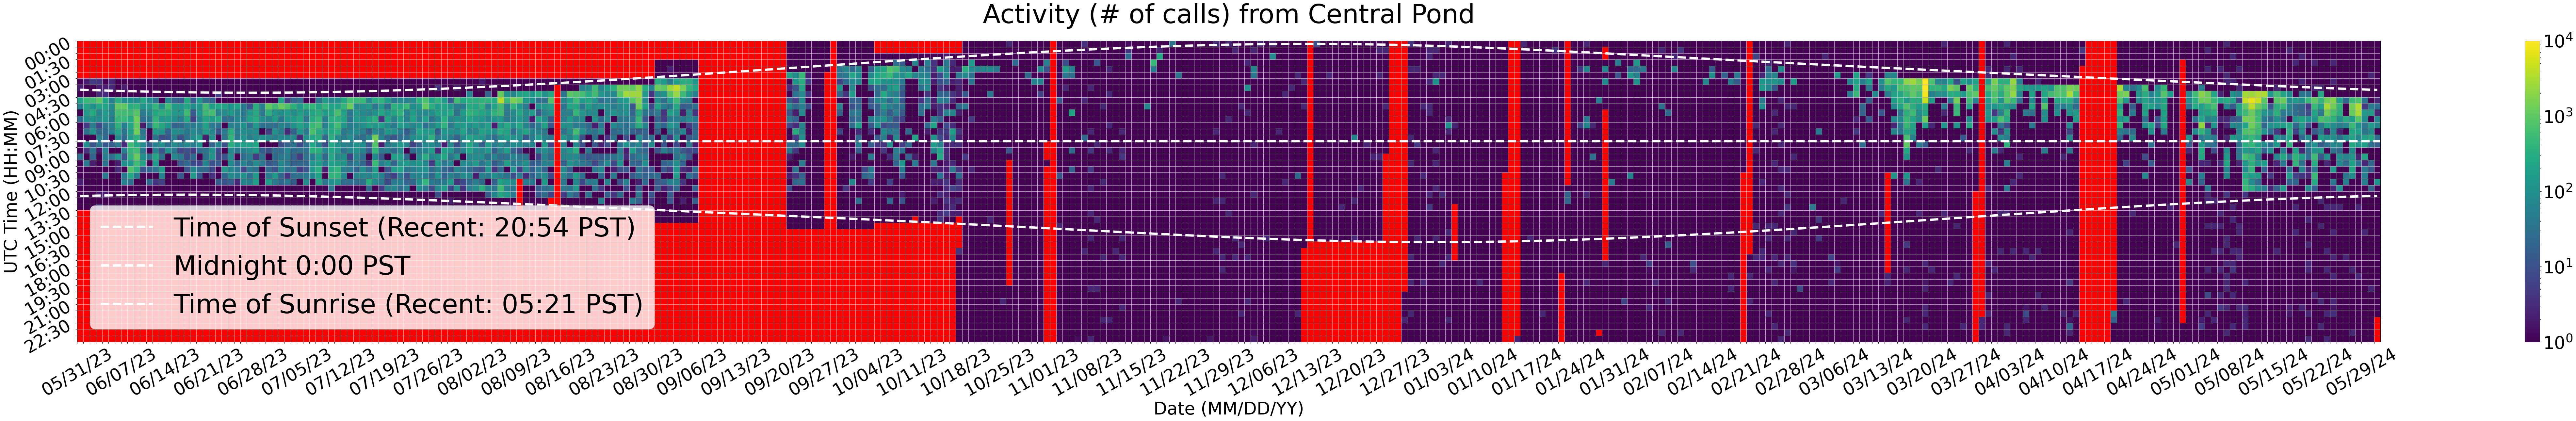

The table this chart was drawn from, first rows:
Time (UTC), 05/31/23, 06/01/23, 06/02/23, 06/03/23, 06/04/23, 06/05/23, 06/06/23, 06/07/23, 06/08/23, 06/09/23, 06/10/23, 06/11/23, 06/12/23, 06/13/23, 06/14/23, 06/15/23, 06/16/23, 06/17/23, 06/18/23, 06/19/23, 06/20/23, 06/21/23, 06/22/23
00:00, , 0.0, 0.0, 0.0, 0.0, 0.0, 0.0, 0.0, 0.0, 0.0, 0.0, 0.0, 0.0, 0.0, 0.0, 0.0, 0.0, 0.0, 0.0, 0.0, 0.0, 0.0, 0.0
00:30, , 0.0, 0.0, 0.0, 0.0, 0.0, 0.0, 0.0, 0.0, 0.0, 0.0, 0.0, 0.0, 0.0, 0.0, 0.0, 0.0, 0.0, 0.0, 0.0, 0.0, 0.0, 0.0
01:00, , 0.0, 0.0, 0.0, 0.0, 0.0, 0.0, 0.0, 0.0, 0.0, 0.0, 0.0, 0.0, 0.0, 0.0, 0.0, 0.0, 0.0, 0.0, 0.0, 0.0, 0.0, 0.0
01:30, , 0.0, 0.0, 0.0, 0.0, 0.0, 0.0, 0.0, 0.0, 0.0, 0.0, 0.0, 0.0, 0.0, 0.0, 0.0, 0.0, 0.0, 0.0, 0.0, 0.0, 0.0, 0.0
02:00, , 0.0, 0.0, 0.0, 0.0, 0.0, 0.0, 0.0, 0.0, 0.0, 0.0, 0.0, 0.0, 0.0, 0.0, 0.0, 0.0, 0.0, 0.0, 0.0, 0.0, 0.0, 0.0
02:30, , 0.0, 0.0, 0.0, 0.0, 0.0, 0.0, 0.0, 0.0, 0.0, 0.0, 0.0, 0.0, 0.0, 0.0, 0.0, 0.0, 0.0, 0.0, 0.0, 0.0, 0.0, 0.0
03:00, 1.0, 2.0, 5.0, 4.0, 1.0, 3.0, 1.0, 1.0, 1.0, 1.0, 1.0, 1.0, 1.0, 1.0, 1.0, 1.0, 1.0, 1.0, 1.0, 1.0, 1.0, 1.0, 1.0
03:30, 2.0, 1.0, 1.0, 2.0, 2.0, 3.0, 1.0, 2.0, 1.0, 1.0, 1.0, 1.0, 1.0, 1.0, 1.0, 1.0, 1.0, 1.0, 1.0, 1.0, 1.0, 1.0, 1.0
04:00, 1.0, 1.0, 1.0, 3.0, 3.0, 1.0, 1.0, 1.0, 1.0, 1.0, 1.0, 1.0, 1.0, 1.0, 1.0, 1.0, 1.0, 1.0, 1.0, 1.0, 1.0, 1.0, 6.0
04:30, 187.0, 486.0, 527.0, 964.0, 233.0, 55.0, 325.0, 90.0, 102.0, 91.0, 266.0, 87.0, 30.0, 1.0, 74.0, 19.0, 13.0, 271.0, 17.0, 121.0, 30.0, 18.0, 1.0
05:00, 55.0, 226.0, 115.0, 242.0, 215.0, 85.0, 1073, 1025, 318.0, 397.0, 120.0, 148.0, 434.0, 102.0, 589.0, 176.0, 126.0, 253.0, 94.0, 117.0, 612.0, 191.0, 244.0
05:30, 1.0, 162.0, 286.0, 69.0, 143.0, 64.0, 619.0, 591.0, 558.0, 856.0, 43.0, 72.0, 266.0, 349.0, 328.0, 163.0, 120.0, 566.0, 14.0, 123.0, 488.0, 639.0, 62.0
06:00, 26.0, 97.0, 113.0, 85.0, 120.0, 50.0, 482.0, 491.0, 292.0, 1324, 27.0, 41.0, 417.0, 124.0, 156.0, 102.0, 51.0, 261.0, 6.0, 69.0, 229.0, 174.0, 272.0
06:30, 1.0, 5.0, 49.0, 8.0, 32.0, 55.0, 386.0, 54.0, 243.0, 1041, 2.0, 36.0, 458.0, 262.0, 109.0, 18.0, 22.0, 54.0, 41.0, 66.0, 207.0, 44.0, 32.0
07:00, 1.0, 31.0, 113.0, 22.0, 25.0, 53.0, 220.0, 35.0, 197.0, 1314, 38.0, 1.0, 147.0, 117.0, 20.0, 102.0, 79.0, 46.0, 75.0, 56.0, 173.0, 71.0, 11.0
07:30, 1.0, 1.0, 1.0, 56.0, 25.0, 1.0, 80.0, 23.0, 162.0, 361.0, 61.0, 1.0, 34.0, 9.0, 12.0, 52.0, 10.0, 35.0, 91.0, 177.0, 2.0, 110.0, 1.0
08:00, 1.0, 103.0, 11.0, 37.0, 12.0, 16.0, 49.0, 3.0, 561.0, 261.0, 85.0, 13.0, 58.0, 100.0, 30.0, 91.0, 47.0, 81.0, 49.0, 113.0, 1.0, 19.0, 67.0
08:30, 1.0, 4.0, 31.0, 2.0, 61.0, 1.0, 1.0, 48.0, 451.0, 582.0, 46.0, 1.0, 58.0, 12.0, 105.0, 38.0, 7.0, 10.0, 5.0, 25.0, 34.0, 111.0, 8.0
09:00, 33.0, 1.0, 20.0, 1.0, 50.0, 29.0, 127.0, 11.0, 382.0, 1175, 101.0, 36.0, 256.0, 31.0, 1.0, 75.0, 41.0, 8.0, 26.0, 1.0, 30.0, 132.0, 7.0
09:30, 1.0, 44.0, 2.0, 1.0, 36.0, 1.0, 2.0, 103.0, 133.0, 574.0, 237.0, 1.0, 156.0, 1.0, 1.0, 1.0, 13.0, 25.0, 8.0, 6.0, 69.0, 10.0, 14.0
10:00, 1.0, 1.0, 1.0, 1.0, 1.0, 1.0, 3.0, 1.0, 774.0, 350.0, 10.0, 20.0, 31.0, 168.0, 1.0, 1.0, 1.0, 10.0, 67.0, 26.0, 22.0, 8.0, 1.0
10:30, 1.0, 1.0, 1.0, 1.0, 40.0, 1.0, 1.0, 42.0, 238.0, 43.0, 1.0, 1.0, 1.0, 59.0, 1.0, 1.0, 14.0, 1.0, 141.0, 12.0, 1.0, 4.0, 1.0
11:00, 2.0, 1.0, 1.0, 1.0, 1.0, 1.0, 1.0, 59.0, 31.0, 1.0, 1.0, 22.0, 4.0, 6.0, 1.0, 1.0, 1.0, 1.0, 1.0, 1.0, 1.0, 1.0, 15.0
11:30, 1.0, 1.0, 1.0, 1.0, 1.0, 1.0, 1.0, 1.0, 1.0, 1.0, 1.0, 1.0, 1.0, 1.0, 1.0, 1.0, 1.0, 1.0, 1.0, 1.0, 1.0, 1.0, 1.0
12:00, 1.0, 1.0, 1.0, 2.0, 2.0, 1.0, 1.0, 1.0, 1.0, 1.0, 1.0, 1.0, 1.0, 1.0, 1.0, 1.0, 1.0, 1.0, 1.0, 1.0, 1.0, 1.0, 1.0
12:30, 1.0, 1.0, 1.0, 1.0, 1.0, 1.0, 1.0, 1.0, 1.0, 1.0, 1.0, 1.0, 1.0, 1.0, 1.0, 1.0, 1.0, 1.0, 1.0, 1.0, 1.0, 1.0, 1.0
13:00, 1.0, 1.0, 1.0, 3.0, 1.0, 1.0, 1.0, 1.0, 1.0, 1.0, 1.0, 1.0, 1.0, 1.0, 1.0, 1.0, 1.0, 1.0, 1.0, 1.0, 1.0, 1.0, 1.0
13:30, 0.0, 0.0, 0.0, 0.0, 0.0, 0.0, 0.0, 0.0, 0.0, 0.0, 0.0, 0.0, 0.0, 0.0, 0.0, 0.0, 0.0, 0.0, 0.0, 0.0, 0.0, 0.0, 0.0
14:00, 0.0, 0.0, 0.0, 0.0, 0.0, 0.0, 0.0, 0.0, 0.0, 0.0, 0.0, 0.0, 0.0, 0.0, 0.0, 0.0, 0.0, 0.0, 0.0, 0.0, 0.0, 0.0, 0.0
14:30, 0.0, 0.0, 0.0, 0.0, 0.0, 0.0, 0.0, 0.0, 0.0, 0.0, 0.0, 0.0, 0.0, 0.0, 0.0, 0.0, 0.0, 0.0, 0.0, 0.0, 0.0, 0.0, 0.0
15:00, 0.0, 0.0, 0.0, 0.0, 0.0, 0.0, 0.0, 0.0, 0.0, 0.0, 0.0, 0.0, 0.0, 0.0, 0.0, 0.0, 0.0, 0.0, 0.0, 0.0, 0.0, 0.0, 0.0
15:30, 0.0, 0.0, 0.0, 0.0, 0.0, 0.0, 0.0, 0.0, 0.0, 0.0, 0.0, 0.0, 0.0, 0.0, 0.0, 0.0, 0.0, 0.0, 0.0, 0.0, 0.0, 0.0, 0.0
16:00, 0.0, 0.0, 0.0, 0.0, 0.0, 0.0, 0.0, 0.0, 0.0, 0.0, 0.0, 0.0, 0.0, 0.0, 0.0, 0.0, 0.0, 0.0, 0.0, 0.0, 0.0, 0.0, 0.0
16:30, 0.0, 0.0, 0.0, 0.0, 0.0, 0.0, 0.0, 0.0, 0.0, 0.0, 0.0, 0.0, 0.0, 0.0, 0.0, 0.0, 0.0, 0.0, 0.0, 0.0, 0.0, 0.0, 0.0
17:00, 0.0, 0.0, 0.0, 0.0, 0.0, 0.0, 0.0, 0.0, 0.0, 0.0, 0.0, 0.0, 0.0, 0.0, 0.0, 0.0, 0.0, 0.0, 0.0, 0.0, 0.0, 0.0, 0.0
17:30, 0.0, 0.0, 0.0, 0.0, 0.0, 0.0, 0.0, 0.0, 0.0, 0.0, 0.0, 0.0, 0.0, 0.0, 0.0, 0.0, 0.0, 0.0, 0.0, 0.0, 0.0, 0.0, 0.0
18:00, 0.0, 0.0, 0.0, 0.0, 0.0, 0.0, 0.0, 0.0, 0.0, 0.0, 0.0, 0.0, 0.0, 0.0, 0.0, 0.0, 0.0, 0.0, 0.0, 0.0, 0.0, 0.0, 0.0
18:30, 0.0, 0.0, 0.0, 0.0, 0.0, 0.0, 0.0, 0.0, 0.0, 0.0, 0.0, 0.0, 0.0, 0.0, 0.0, 0.0, 0.0, 0.0, 0.0, 0.0, 0.0, 0.0, 0.0
19:00, 0.0, 0.0, 0.0, 0.0, 0.0, 0.0, 0.0, 0.0, 0.0, 0.0, 0.0, 0.0, 0.0, 0.0, 0.0, 0.0, 0.0, 0.0, 0.0, 0.0, 0.0, 0.0, 0.0
19:30, 0.0, 0.0, 0.0, 0.0, 0.0, 0.0, 0.0, 0.0, 0.0, 0.0, 0.0, 0.0, 0.0, 0.0, 0.0, 0.0, 0.0, 0.0, 0.0, 0.0, 0.0, 0.0, 0.0
20:00, 0.0, 0.0, 0.0, 0.0, 0.0, 0.0, 0.0, 0.0, 0.0, 0.0, 0.0, 0.0, 0.0, 0.0, 0.0, 0.0, 0.0, 0.0, 0.0, 0.0, 0.0, 0.0, 0.0
20:30, 0.0, 0.0, 0.0, 0.0, 0.0, 0.0, 0.0, 0.0, 0.0, 0.0, 0.0, 0.0, 0.0, 0.0, 0.0, 0.0, 0.0, 0.0, 0.0, 0.0, 0.0, 0.0, 0.0
21:00, 0.0, 0.0, 0.0, 0.0, 0.0, 0.0, 0.0, 0.0, 0.0, 0.0, 0.0, 0.0, 0.0, 0.0, 0.0, 0.0, 0.0, 0.0, 0.0, 0.0, 0.0, 0.0, 0.0
21:30, 0.0, 0.0, 0.0, 0.0, 0.0, 0.0, 0.0, 0.0, 0.0, 0.0, 0.0, 0.0, 0.0, 0.0, 0.0, 0.0, 0.0, 0.0, 0.0, 0.0, 0.0, 0.0, 0.0
22:00, 0.0, 0.0, 0.0, 0.0, 0.0, 0.0, 0.0, 0.0, 0.0, 0.0, 0.0, 0.0, 0.0, 0.0, 0.0, 0.0, 0.0, 0.0, 0.0, 0.0, 0.0, 0.0, 0.0
22:30, 0.0, 0.0, 0.0, 0.0, 0.0, 0.0, 0.0, 0.0, 0.0, 0.0, 0.0, 0.0, 0.0, 0.0, 0.0, 0.0, 0.0, 0.0, 0.0, 0.0, 0.0, 0.0, 0.0
23:00, 0.0, 0.0, 0.0, 0.0, 0.0, 0.0, 0.0, 0.0, 0.0, 0.0, 0.0, 0.0, 0.0, 0.0, 0.0, 0.0, 0.0, 0.0, 0.0, 0.0, 0.0, 0.0, 0.0
23:30, 0.0, 0.0, 0.0, 0.0, 0.0, 0.0, 0.0, 0.0, 0.0, 0.0, 0.0, 0.0, 0.0, 0.0, 0.0, 0.0, 0.0, 0.0, 0.0, 0.0, 0.0, 0.0, 0.0
